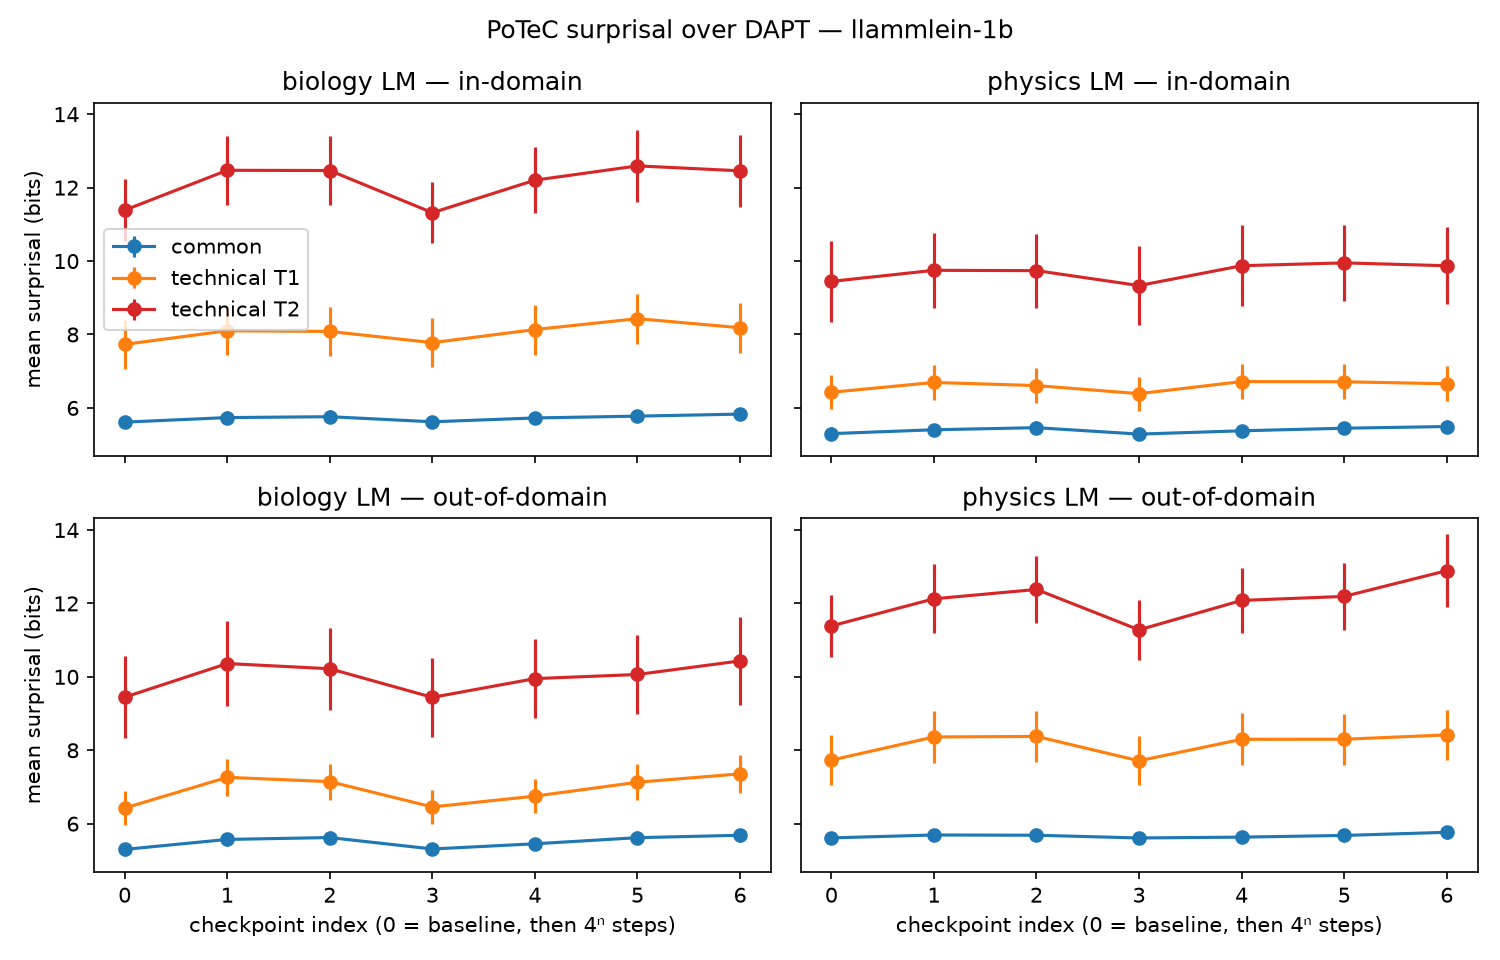

Data behind this chart, as committed beside it:
domain, index, text_match, terminology, mean, sem
biology, 0, in-domain, common, 5.612, 0.1699
biology, 0, in-domain, technical T1, 7.731, 0.6736
biology, 0, in-domain, technical T2, 11.39, 0.8355
biology, 0, out-of-domain, common, 5.299, 0.1717
biology, 0, out-of-domain, technical T1, 6.425, 0.4625
biology, 0, out-of-domain, technical T2, 9.446, 1.111
biology, 1, in-domain, common, 5.737, 0.1698
biology, 1, in-domain, technical T1, 8.101, 0.6633
biology, 1, in-domain, technical T2, 12.47, 0.9424
biology, 1, out-of-domain, common, 5.571, 0.1714
biology, 1, out-of-domain, technical T1, 7.263, 0.5001
biology, 1, out-of-domain, technical T2, 10.36, 1.163
biology, 2, in-domain, common, 5.76, 0.1694
biology, 2, in-domain, technical T1, 8.083, 0.6646
biology, 2, in-domain, technical T2, 12.47, 0.9358
biology, 2, out-of-domain, common, 5.622, 0.1718
biology, 2, out-of-domain, technical T1, 7.145, 0.494
biology, 2, out-of-domain, technical T2, 10.22, 1.112
biology, 3, in-domain, common, 5.622, 0.1698
biology, 3, in-domain, technical T1, 7.777, 0.6703
biology, 3, in-domain, technical T2, 11.32, 0.8326
biology, 3, out-of-domain, common, 5.31, 0.1715
biology, 3, out-of-domain, technical T1, 6.456, 0.4601
biology, 3, out-of-domain, technical T2, 9.441, 1.084
biology, 4, in-domain, common, 5.726, 0.1704
biology, 4, in-domain, technical T1, 8.135, 0.6808
biology, 4, in-domain, technical T2, 12.2, 0.896
biology, 4, out-of-domain, common, 5.452, 0.1702
biology, 4, out-of-domain, technical T1, 6.75, 0.4724
biology, 4, out-of-domain, technical T2, 9.952, 1.069
biology, 5, in-domain, common, 5.776, 0.1695
biology, 5, in-domain, technical T1, 8.431, 0.683
biology, 5, in-domain, technical T2, 12.59, 0.9737
biology, 5, out-of-domain, common, 5.619, 0.1714
biology, 5, out-of-domain, technical T1, 7.128, 0.4869
biology, 5, out-of-domain, technical T2, 10.06, 1.081
biology, 6, in-domain, common, 5.831, 0.1738
biology, 6, in-domain, technical T1, 8.184, 0.6847
biology, 6, in-domain, technical T2, 12.46, 0.9836
biology, 6, out-of-domain, common, 5.684, 0.1757
biology, 6, out-of-domain, technical T1, 7.358, 0.5133
biology, 6, out-of-domain, technical T2, 10.43, 1.204
physics, 0, in-domain, common, 5.299, 0.1717
physics, 0, in-domain, technical T1, 6.425, 0.4625
physics, 0, in-domain, technical T2, 9.446, 1.111
physics, 0, out-of-domain, common, 5.612, 0.1699
physics, 0, out-of-domain, technical T1, 7.731, 0.6736
physics, 0, out-of-domain, technical T2, 11.39, 0.8355
physics, 1, in-domain, common, 5.404, 0.1685
physics, 1, in-domain, technical T1, 6.693, 0.467
physics, 1, in-domain, technical T2, 9.748, 1.018
physics, 1, out-of-domain, common, 5.692, 0.1684
physics, 1, out-of-domain, technical T1, 8.362, 0.6968
physics, 1, out-of-domain, technical T2, 12.13, 0.9361
physics, 2, in-domain, common, 5.462, 0.1696
physics, 2, in-domain, technical T1, 6.608, 0.4661
physics, 2, in-domain, technical T2, 9.74, 1.006
physics, 2, out-of-domain, common, 5.685, 0.1689
physics, 2, out-of-domain, technical T1, 8.377, 0.6934
physics, 2, out-of-domain, technical T2, 12.38, 0.9098
... 24 more rows
